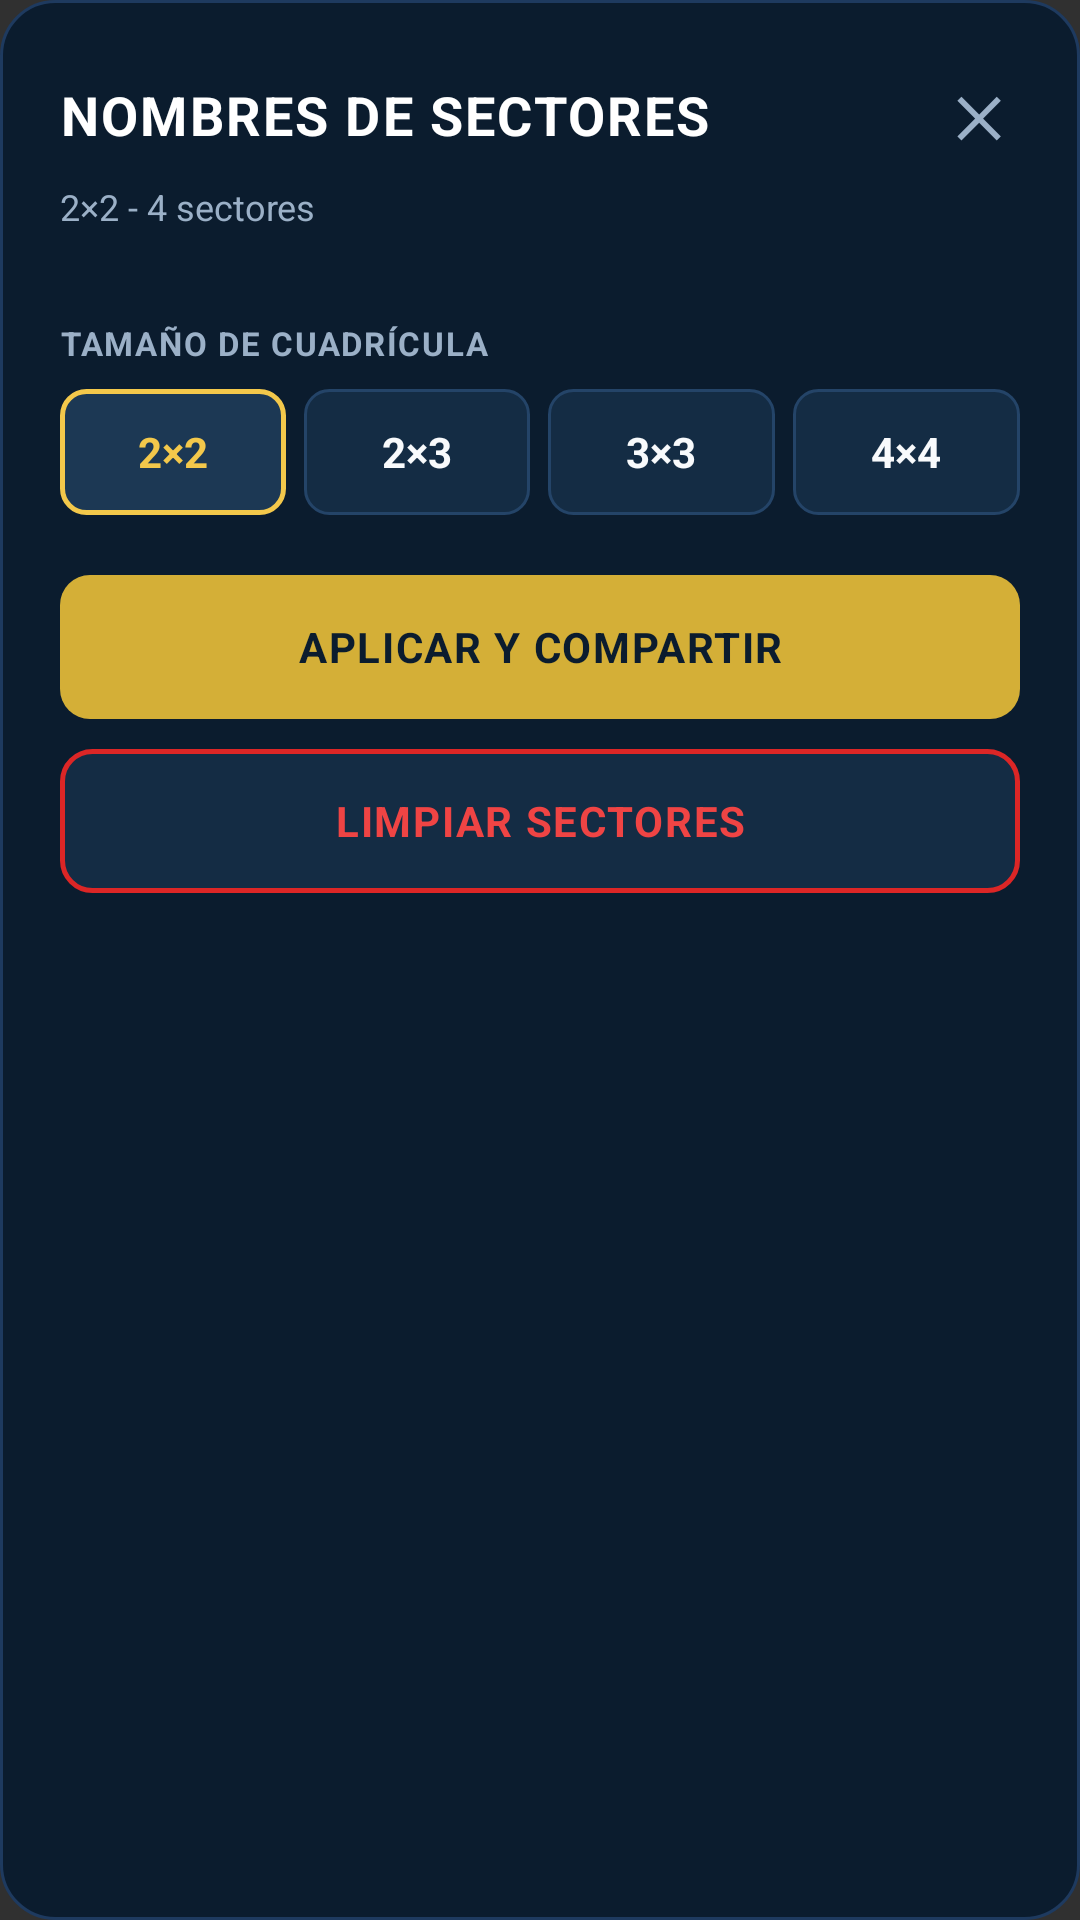

Produce the Android XML layout that renders to this screen, including the resource entries it uses.
<!-- AndroidManifest.xml: application theme Theme.AppCompat.NoActionBar -->
<!-- res/layout/dialog_sectors.xml -->
<?xml version="1.0" encoding="utf-8"?>
<LinearLayout xmlns:android="http://schemas.android.com/apk/res/android"
    android:layout_width="match_parent"
    android:layout_height="wrap_content"
    android:background="@drawable/bg_geo_msg_dialog"
    android:orientation="vertical"
    android:padding="20dp">

    
    <RelativeLayout
        android:layout_width="match_parent"
        android:layout_height="wrap_content">

        <TextView
            android:id="@+id/tvSectorsTitle"
            android:layout_width="wrap_content"
            android:layout_height="wrap_content"
            android:layout_alignParentStart="true"
            android:layout_centerVertical="true"
            android:text="NOMBRES DE SECTORES"
            android:textColor="#FFFFFF"
            android:textSize="18sp"
            android:textStyle="bold"
            android:letterSpacing="0.04" />

        <TextView
            android:id="@+id/btnCloseSectorsDialog"
            android:layout_width="wrap_content"
            android:layout_height="wrap_content"
            android:layout_alignParentEnd="true"
            android:layout_centerVertical="true"
            android:background="?attr/selectableItemBackgroundBorderless"
            android:padding="6dp"
            android:text="✕"
            android:textColor="#9BB0C7"
            android:textSize="18sp"
            android:textStyle="bold" />
    </RelativeLayout>

    
    <TextView
        android:id="@+id/tvSectorsSummary"
        android:layout_width="wrap_content"
        android:layout_height="wrap_content"
        android:layout_marginTop="4dp"
        android:text="2×2 - 4 sectores"
        android:textColor="#9BB0C7"
        android:textSize="12sp" />

    
    <ScrollView
        android:layout_width="match_parent"
        android:layout_height="wrap_content"
        android:layout_marginTop="14dp">

        <LinearLayout
            android:id="@+id/containerSectorInputs"
            android:layout_width="match_parent"
            android:layout_height="wrap_content"
            android:orientation="vertical" />
    </ScrollView>

    
    <TextView
        android:layout_width="wrap_content"
        android:layout_height="wrap_content"
        android:layout_marginTop="16dp"
        android:text="TAMAÑO DE CUADRÍCULA"
        android:textColor="#9BB0C7"
        android:textSize="11sp"
        android:textStyle="bold"
        android:letterSpacing="0.05" />

    
    <LinearLayout
        android:layout_width="match_parent"
        android:layout_height="wrap_content"
        android:layout_marginTop="8dp"
        android:orientation="horizontal">

        <TextView
            android:id="@+id/btnSize2x2"
            android:layout_width="0dp"
            android:layout_height="42dp"
            android:layout_weight="1"
            android:background="@drawable/bg_sector_size_btn_selected"
            android:gravity="center"
            android:text="2×2"
            android:textColor="#F3C84B"
            android:textSize="14sp"
            android:textStyle="bold" />

        <TextView
            android:id="@+id/btnSize2x3"
            android:layout_width="0dp"
            android:layout_height="42dp"
            android:layout_marginStart="6dp"
            android:layout_weight="1"
            android:background="@drawable/bg_sector_size_btn_normal"
            android:gravity="center"
            android:text="2×3"
            android:textColor="#F8FAFC"
            android:textSize="14sp"
            android:textStyle="bold" />

        <TextView
            android:id="@+id/btnSize3x3"
            android:layout_width="0dp"
            android:layout_height="42dp"
            android:layout_marginStart="6dp"
            android:layout_weight="1"
            android:background="@drawable/bg_sector_size_btn_normal"
            android:gravity="center"
            android:text="3×3"
            android:textColor="#F8FAFC"
            android:textSize="14sp"
            android:textStyle="bold" />

        <TextView
            android:id="@+id/btnSize4x4"
            android:layout_width="0dp"
            android:layout_height="42dp"
            android:layout_marginStart="6dp"
            android:layout_weight="1"
            android:background="@drawable/bg_sector_size_btn_normal"
            android:gravity="center"
            android:text="4×4"
            android:textColor="#F8FAFC"
            android:textSize="14sp"
            android:textStyle="bold" />
    </LinearLayout>

    
    <TextView
        android:id="@+id/btnApplySectors"
        android:layout_width="match_parent"
        android:layout_height="48dp"
        android:layout_marginTop="20dp"
        android:background="@drawable/bg_apply_btn"
        android:gravity="center"
        android:text="APLICAR Y COMPARTIR"
        android:textColor="#0B1C2E"
        android:textSize="14sp"
        android:textStyle="bold"
        android:letterSpacing="0.04" />

    <TextView
        android:id="@+id/btnClearSectors"
        android:layout_width="match_parent"
        android:layout_height="48dp"
        android:layout_marginTop="10dp"
        android:background="@drawable/bg_clear_sectors_btn"
        android:gravity="center"
        android:text="LIMPIAR SECTORES"
        android:textColor="#EF4444"
        android:textSize="14sp"
        android:textStyle="bold"
        android:letterSpacing="0.04" />

</LinearLayout>
<!-- resources referenced by this layout -->
<resources>
  <!-- drawable bg_apply_btn (drawable) -->
  <?xml version="1.0" encoding="utf-8"?>
  <shape xmlns:android="http://schemas.android.com/apk/res/android"
      android:shape="rectangle">
      <solid android:color="#D4AF37" />
      <corners android:radius="10dp" />
  </shape>
  <!-- drawable bg_clear_sectors_btn (drawable) -->
  <?xml version="1.0" encoding="utf-8"?>
  <shape xmlns:android="http://schemas.android.com/apk/res/android"
      android:shape="rectangle">
      <solid android:color="#142C44" />
      <corners android:radius="10dp" />
      <stroke android:width="1.5dp" android:color="#DC2626" />
  </shape>
  <!-- drawable bg_geo_msg_dialog (drawable) -->
  <?xml version="1.0" encoding="utf-8"?>
  <shape xmlns:android="http://schemas.android.com/apk/res/android"
      android:shape="rectangle">
      <solid android:color="#0B1C2E" />
      <corners android:radius="18dp" />
      <stroke android:width="1dp" android:color="#1E3A5F" />
  </shape>
  <!-- drawable bg_sector_size_btn_normal (drawable) -->
  <?xml version="1.0" encoding="utf-8"?>
  <shape xmlns:android="http://schemas.android.com/apk/res/android"
      android:shape="rectangle">
      <solid android:color="#142C44" />
      <corners android:radius="8dp" />
      <stroke android:width="1dp" android:color="#244468" />
  </shape>
  <!-- drawable bg_sector_size_btn_selected (drawable) -->
  <?xml version="1.0" encoding="utf-8"?>
  <shape xmlns:android="http://schemas.android.com/apk/res/android"
      android:shape="rectangle">
      <solid android:color="#1C3854" />
      <corners android:radius="8dp" />
      <stroke android:width="1.5dp" android:color="#F3C84B" />
  </shape>
</resources>
